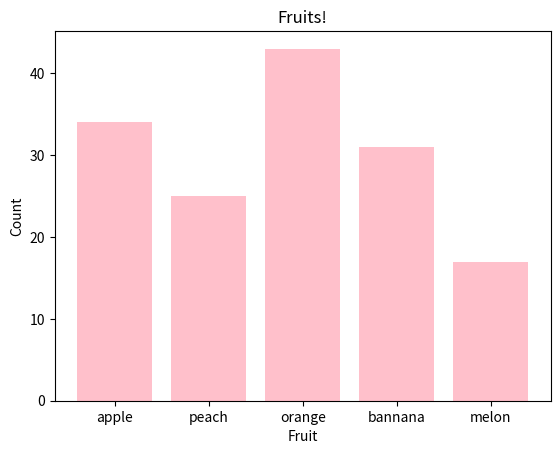

Write Python code to recreate this figure.

import matplotlib.pyplot as plt
import numpy as np

fruits = ['apple', 'peach', 'orange', 'bannana', 'melon']
counts = [34, 25, 43, 31, 17]
plt.bar(fruits, counts, color='pink')
plt.title('Fruits!')
plt.xlabel('Fruit')
plt.ylabel('Count')
plt.show()
